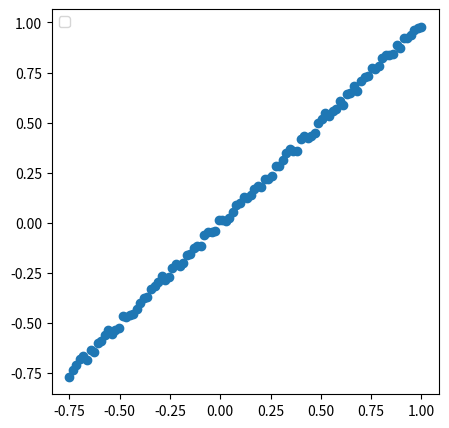

Reproduce this figure in Python.
import matplotlib.pyplot as plt
import matplotlib.ticker as tick
import numpy as np

fig, ax = plt.subplots(1, figsize=(5,5))

xx = np.linspace(-0.75,1.,100)

ruido = (np.random.rand(len(xx))-0.5)

ax.scatter(xx,xx+0.05*ruido)

plt.legend()
plt.savefig("gauss")